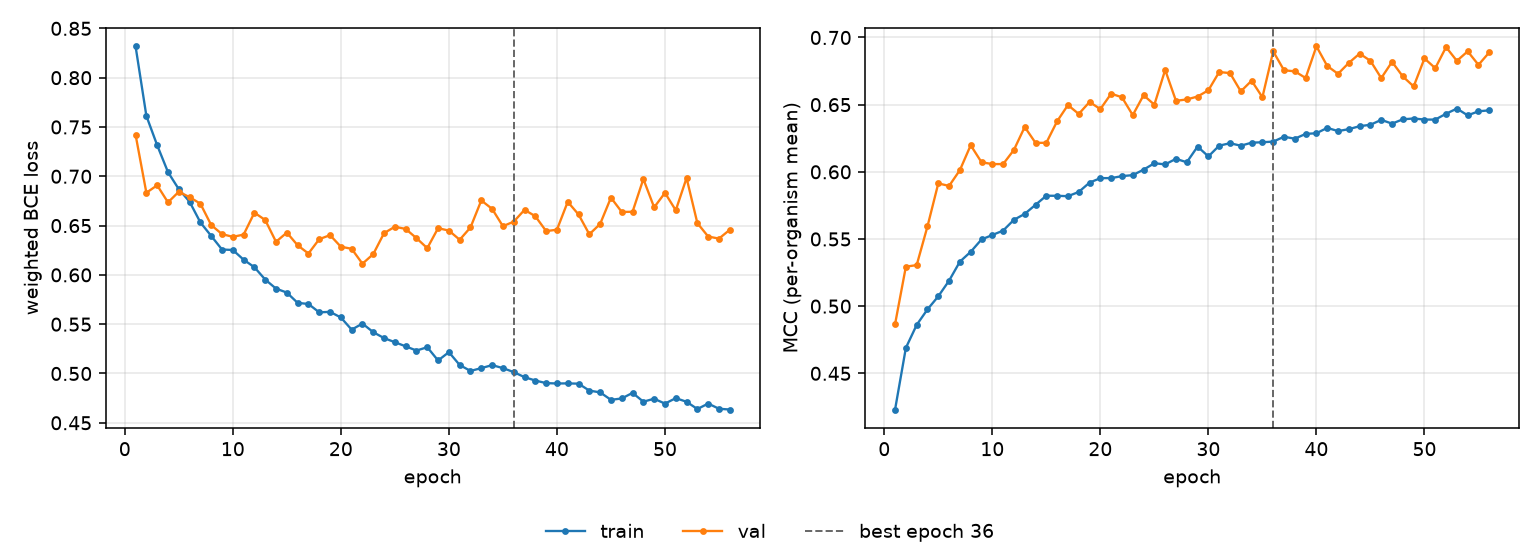

The data file committed next to this chart (first rows):
epoch, tr_loss, vl_loss, tr_mcc, vl_mcc, is_best
1, 0.8318, 0.7421, 0.423, 0.4866, False
2, 0.7612, 0.6833, 0.4689, 0.5294, False
3, 0.7315, 0.6909, 0.486, 0.5305, False
4, 0.7043, 0.6735, 0.4976, 0.5594, False
5, 0.6869, 0.6843, 0.5073, 0.5914, False
6, 0.6742, 0.6788, 0.519, 0.5895, False
7, 0.6532, 0.6722, 0.5331, 0.6013, False
8, 0.6395, 0.6505, 0.5404, 0.6198, False
9, 0.6257, 0.6413, 0.5496, 0.6071, False
10, 0.6252, 0.6386, 0.5529, 0.6058, False
11, 0.6154, 0.6408, 0.5562, 0.6058, False
12, 0.6078, 0.6631, 0.5643, 0.6163, False
13, 0.5953, 0.6556, 0.5687, 0.6334, False
14, 0.5861, 0.6336, 0.5755, 0.6216, False
15, 0.5821, 0.6429, 0.5822, 0.6216, False
16, 0.5716, 0.63, 0.5822, 0.6376, False
17, 0.5705, 0.6217, 0.5819, 0.6497, False
18, 0.562, 0.6362, 0.585, 0.6431, False
19, 0.5625, 0.6403, 0.592, 0.652, False
20, 0.5568, 0.6286, 0.5953, 0.6467, False
21, 0.5444, 0.6265, 0.5953, 0.6582, False
22, 0.5506, 0.6113, 0.5968, 0.6555, False
23, 0.5419, 0.6211, 0.5975, 0.6422, False
24, 0.5359, 0.6423, 0.6016, 0.657, False
25, 0.5317, 0.6488, 0.6064, 0.65, False
26, 0.5275, 0.6466, 0.6055, 0.6758, False
27, 0.5233, 0.6373, 0.6097, 0.6529, False
28, 0.5266, 0.6271, 0.6071, 0.6539, False
29, 0.5132, 0.6474, 0.6188, 0.6561, False
30, 0.5216, 0.6449, 0.6115, 0.6607, False
31, 0.5086, 0.6356, 0.6195, 0.6743, False
32, 0.5026, 0.6481, 0.6213, 0.6735, False
33, 0.5054, 0.6755, 0.6194, 0.6599, False
34, 0.5085, 0.667, 0.6217, 0.6678, False
35, 0.5055, 0.6494, 0.622, 0.6555, False
36, 0.5014, 0.6539, 0.6225, 0.6897, True
37, 0.4963, 0.666, 0.6261, 0.6756, False
38, 0.4928, 0.6595, 0.6247, 0.6748, False
39, 0.4902, 0.6444, 0.6282, 0.6699, False
40, 0.4899, 0.6458, 0.6287, 0.6934, False
41, 0.4899, 0.6741, 0.6327, 0.6788, False
42, 0.4897, 0.6613, 0.6303, 0.673, False
43, 0.4826, 0.6412, 0.6318, 0.6811, False
44, 0.4808, 0.6517, 0.634, 0.688, False
45, 0.4733, 0.6783, 0.635, 0.6826, False
46, 0.4747, 0.6638, 0.6387, 0.6698, False
47, 0.4804, 0.664, 0.6359, 0.6819, False
48, 0.4714, 0.6972, 0.6391, 0.671, False
49, 0.4744, 0.6685, 0.6397, 0.6636, False
50, 0.4694, 0.6832, 0.6389, 0.6844, False
51, 0.475, 0.6655, 0.6389, 0.6772, False
52, 0.4713, 0.6983, 0.6432, 0.6928, False
53, 0.464, 0.6525, 0.6471, 0.6826, False
54, 0.4695, 0.6389, 0.642, 0.6897, False
55, 0.4642, 0.6368, 0.6451, 0.6796, False
56, 0.4634, 0.6457, 0.6458, 0.6889, False
